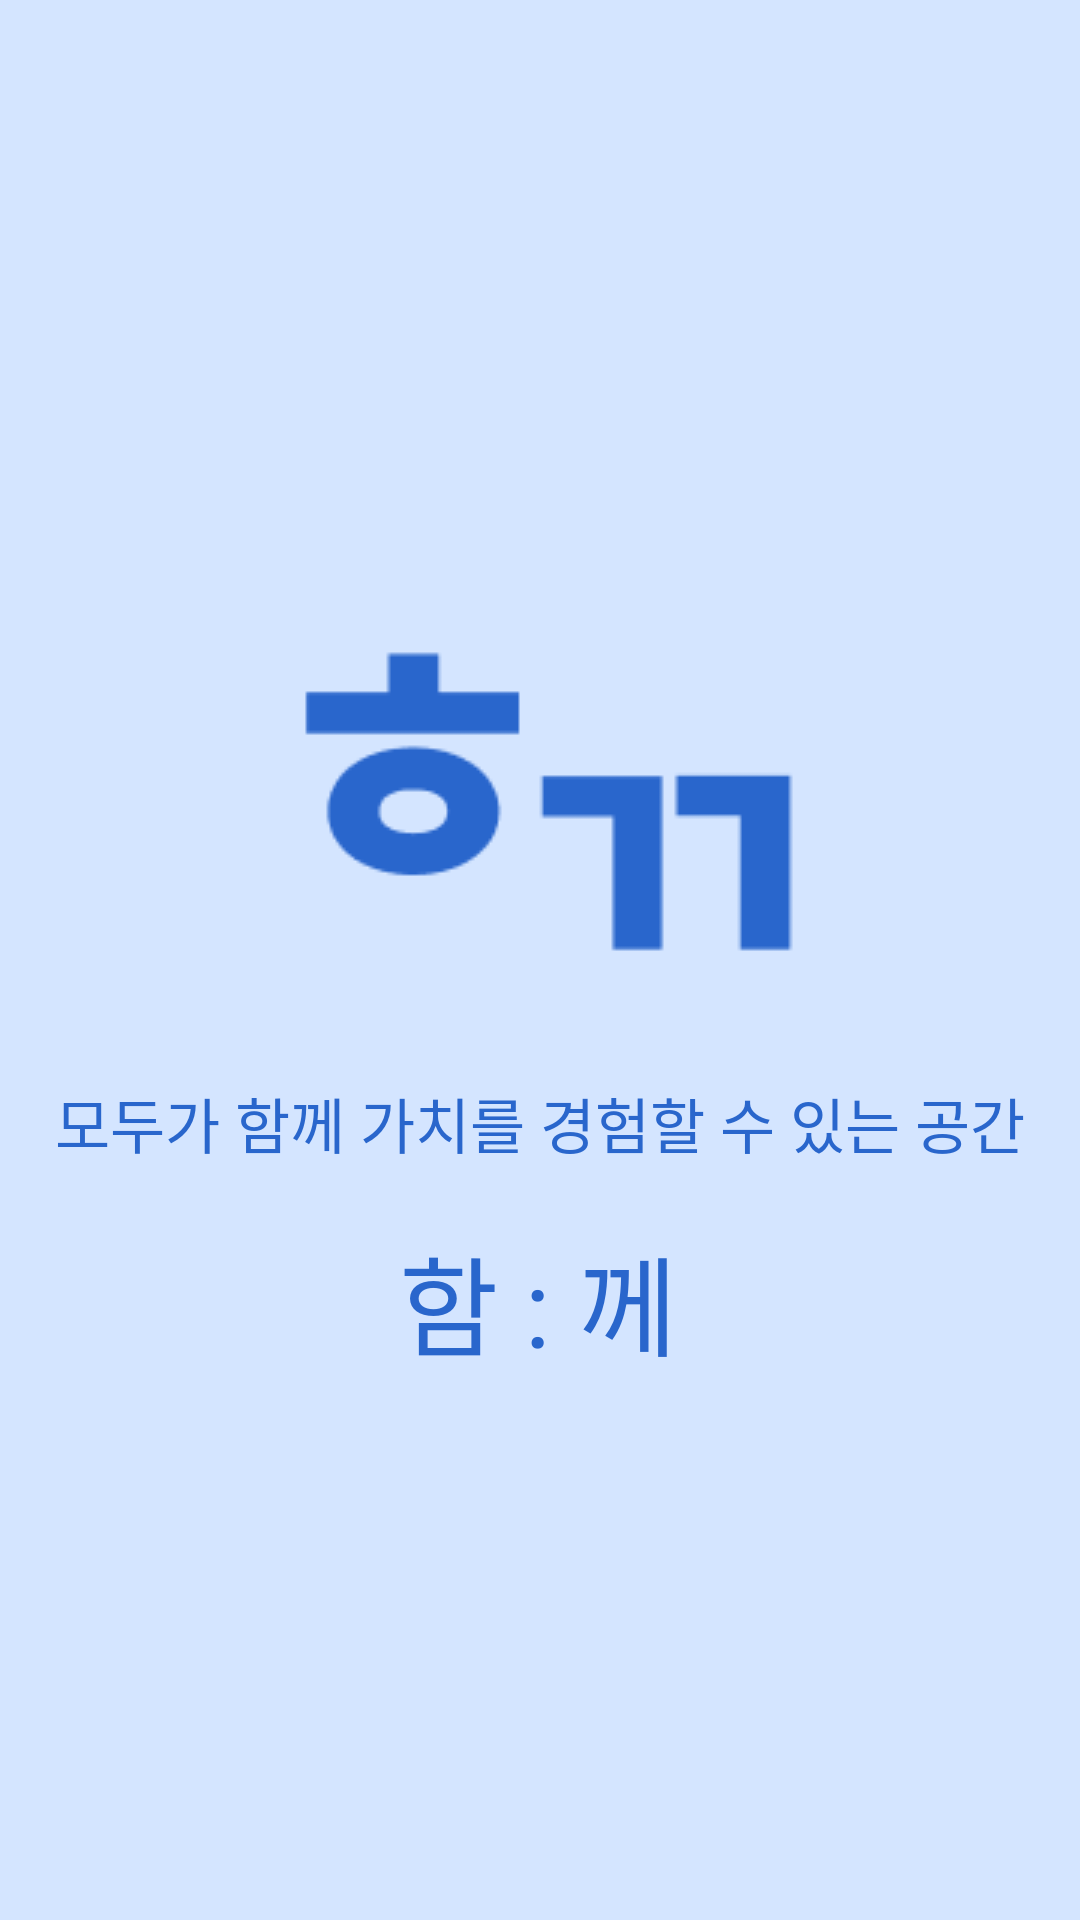

Reconstruct the res/layout file that produces this screen, plus the resources it refers to.
<!-- AndroidManifest.xml: application theme Theme._8th_Hackathon_Android -->
<!-- res/layout/fragment_splash.xml -->
<?xml version="1.0" encoding="utf-8"?>
<androidx.constraintlayout.widget.ConstraintLayout
    xmlns:android="http://schemas.android.com/apk/res/android"
    xmlns:app="http://schemas.android.com/apk/res-auto"
    android:layout_width="match_parent"
    android:layout_height="match_parent"
    android:background="#D4E5FF">

    
    <ImageView
        android:id="@+id/splash_logo"
        android:layout_width="wrap_content"
        android:layout_height="wrap_content"
        android:src="@drawable/splash_logo"

        app:layout_constraintTop_toTopOf="parent"
        app:layout_constraintBottom_toBottomOf="parent"
        app:layout_constraintStart_toStartOf="parent"
        app:layout_constraintEnd_toEndOf="parent"

        app:layout_constraintVertical_bias="0.4"
        app:layout_constraintVertical_chainStyle="packed"/>

    
    <TextView
        android:id="@+id/text_tagline"
        android:layout_width="wrap_content"
        android:layout_height="wrap_content"
        android:text="모두가 함께 가치를 경험할 수 있는 공간"
        android:fontFamily="@font/pretendard_regular"
        android:textColor="@color/main"
        android:textSize="20sp"
        app:layout_constraintTop_toBottomOf="@+id/splash_logo"
        app:layout_constraintStart_toStartOf="parent"
        app:layout_constraintEnd_toEndOf="parent"/>

    
    <TextView
        android:id="@+id/text_title"
        android:layout_width="wrap_content"
        android:layout_height="wrap_content"
        android:fontFamily="@font/pretendard_bold"
        android:text="함 : 께"
        android:textColor="@color/main"
        android:textSize="36sp"
        app:layout_constraintBottom_toBottomOf="parent"
        app:layout_constraintEnd_toEndOf="parent"
        app:layout_constraintHorizontal_bias="0.498"
        app:layout_constraintStart_toStartOf="parent"
        app:layout_constraintTop_toBottomOf="@+id/text_tagline"
        app:layout_constraintVertical_bias="0.093" />

</androidx.constraintlayout.widget.ConstraintLayout>
<!-- resources referenced by this layout -->
<resources>
  <color name="main">#2966CC</color>
  <!-- drawable splash_logo: png bitmap (drawable, 1883 bytes) -->
  <style name="Theme._8th_Hackathon_Android" parent="Base.Theme._8th_Hackathon_Android" />
  <style name="Base.Theme._8th_Hackathon_Android" parent="Theme.AppCompat.Light.NoActionBar">
          
          
      </style>
</resources>
